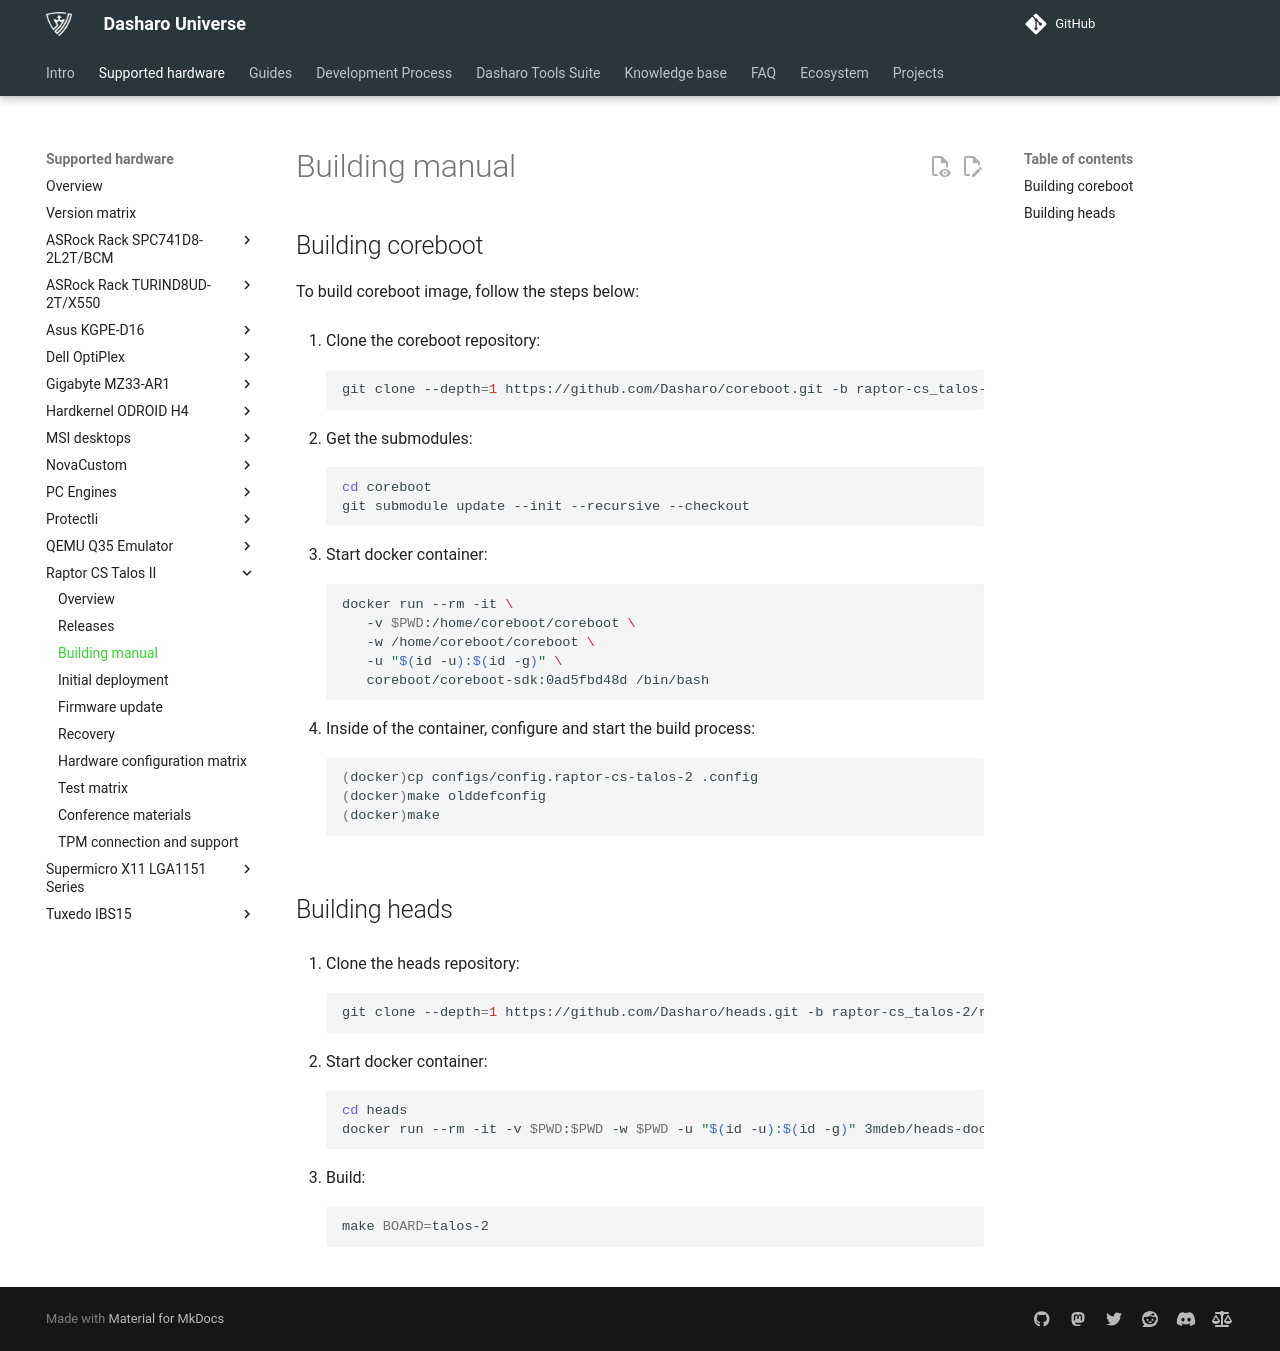

repository: Dasharo/docs · page: variants/talos_2/building-manual/index.html · generator: mkdocs

# Building manual

## Building coreboot

To build coreboot image, follow the steps below:

1. Clone the coreboot repository:

    ```bash
    git clone --depth=1 https://github.com/Dasharo/coreboot.git -b raptor-cs_talos-2/rel_v0.7.0
    ```

1. Get the submodules:

    ```bash
    cd coreboot
    git submodule update --init --recursive --checkout
    ```

1. Start docker container:

    ```bash
    docker run --rm -it \
       -v $PWD:/home/coreboot/coreboot \
       -w /home/coreboot/coreboot \
       -u "$(id -u):$(id -g)" \
       coreboot/coreboot-sdk:0ad5fbd48d /bin/bash
    ```

1. Inside of the container, configure and start the build process:

    ```bash
    (docker)cp configs/config.raptor-cs-talos-2 .config
    (docker)make olddefconfig
    (docker)make
    ```

## Building heads

1. Clone the heads repository:

    ```bash
    git clone --depth=1 https://github.com/Dasharo/heads.git -b raptor-cs_talos-2/release
    ```

1. Start docker container:

    ```bash
    cd heads
    docker run --rm -it -v $PWD:$PWD -w $PWD -u "$(id -u):$(id -g)" 3mdeb/heads-docker:2.4.0 /bin/bash
    ```

1. Build:

    ```bash
    make BOARD=talos-2
    ```
